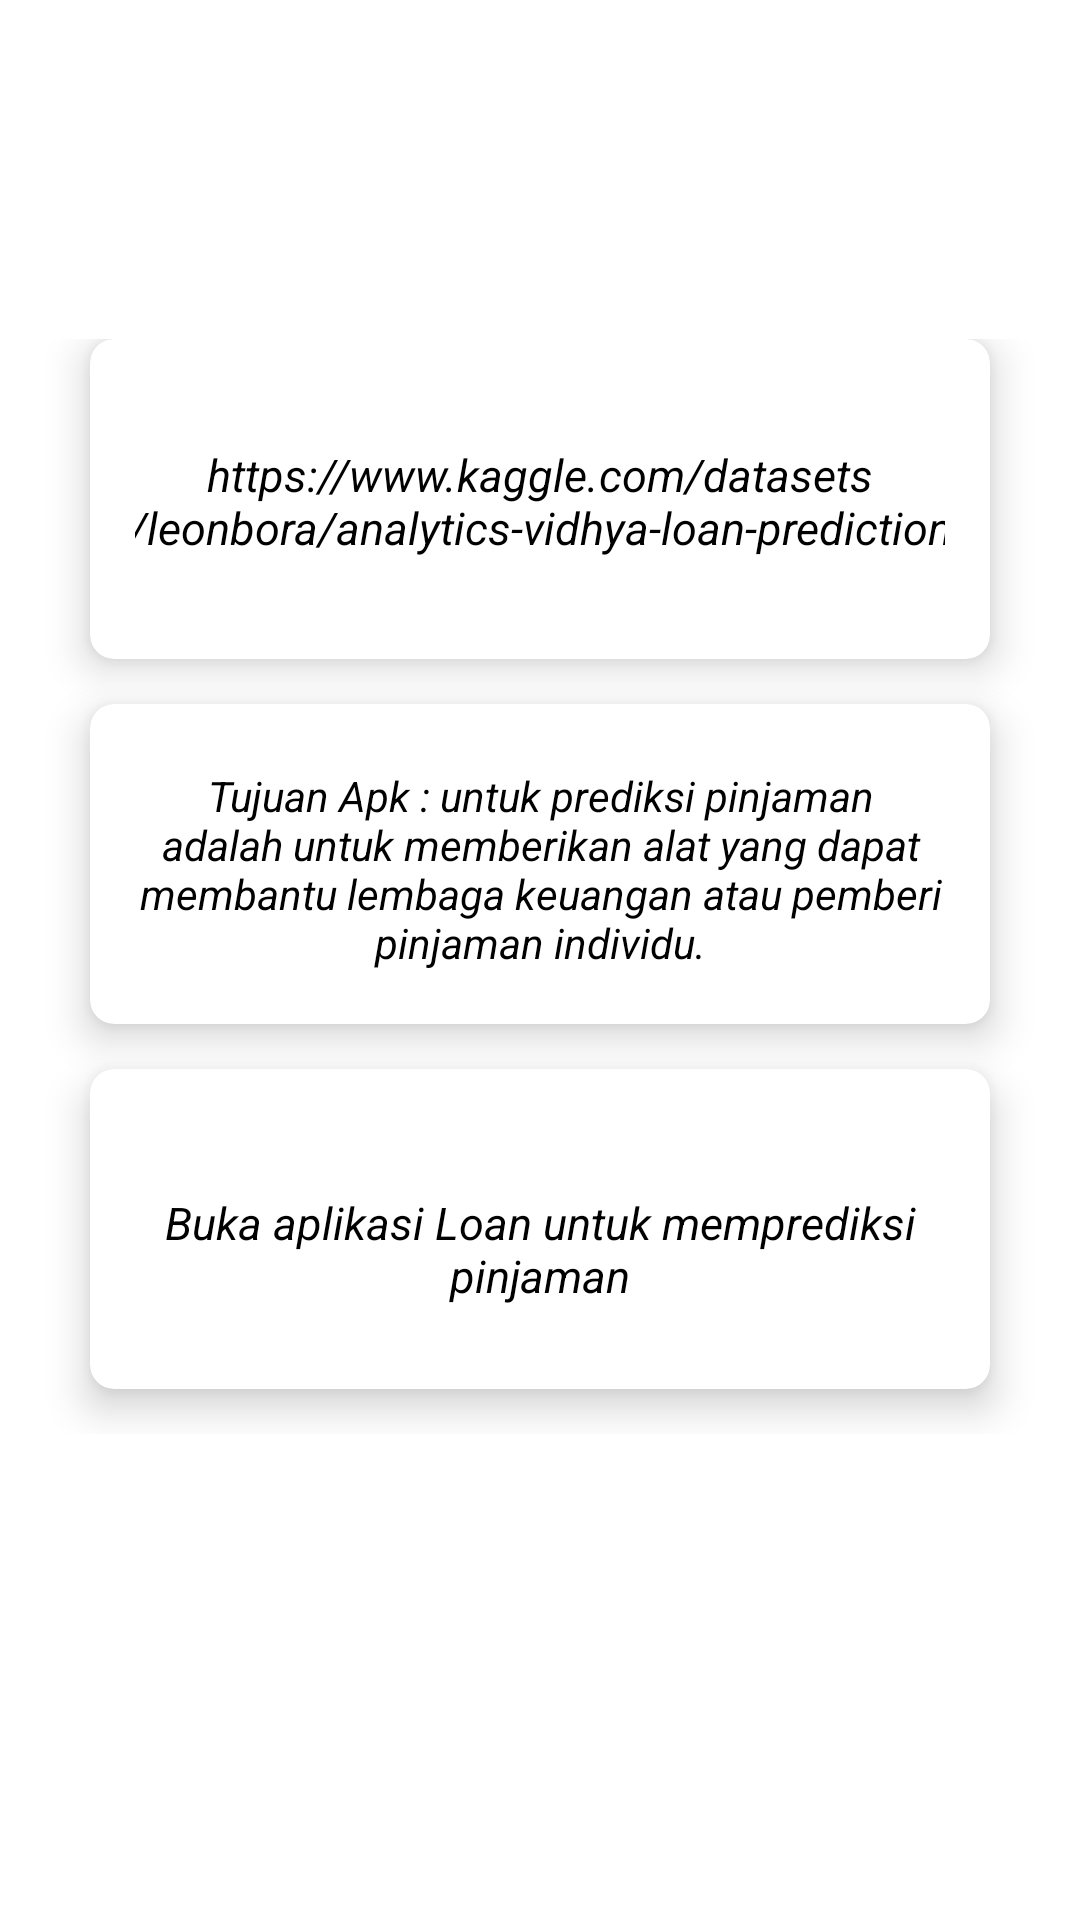

The Android layout XML behind this screen, and the referenced resources:
<!-- AndroidManifest.xml: application theme Theme.ArifML -->
<!-- res/layout/activity_tentang.xml -->
<?xml version="1.0" encoding="utf-8"?>
<androidx.constraintlayout.widget.ConstraintLayout xmlns:android="http://schemas.android.com/apk/res/android"
    xmlns:app="http://schemas.android.com/apk/res-auto"
    xmlns:tools="http://schemas.android.com/tools"
    android:layout_width="match_parent"
    android:layout_height="match_parent"
    android:background="@color/white"
    tools:context=".TentangActivity">


    <LinearLayout
        android:layout_width="match_parent"
        android:layout_height="match_parent"
        android:background="@color/grey"
        android:orientation="vertical"
        android:weightSum="10"
        app:layout_constraintBaseline_toBaselineOf="parent">

        <RelativeLayout
            android:layout_width="408dp"
            android:layout_height="0dp"
            android:layout_weight="2">

            <TextView
                android:layout_width="500dp"
                android:layout_height="100dp"
                android:text="Tentang Aplikasi"
                android:textStyle="bold"
                android:textAlignment="center"
                android:gravity="center"
                android:textColor="@color/white"
                android:textSize="30sp"/>

        </RelativeLayout>


        <GridLayout
            android:layout_width="match_parent"
            android:layout_height="150dp"
            android:layout_weight="5"
            android:columnCount="1"
            android:rowCount="3"
            android:alignmentMode="alignMargins"
            android:columnOrderPreserved="false"
            android:padding="15dp">

            <androidx.cardview.widget.CardView
                app:cardBackgroundColor="@color/white"
                android:layout_width="0dp"
                android:layout_height="0dp"
                android:layout_columnWeight="1"
                android:layout_rowWeight="1"
                android:layout_marginBottom="15dp"
                android:layout_marginLeft="15dp"
                android:layout_marginRight="15dp"
                app:cardElevation="8dp"
                app:cardCornerRadius="8dp">

                <LinearLayout
                    android:layout_width="wrap_content"
                    android:layout_height="wrap_content"
                    android:layout_gravity="center_horizontal|center_vertical"
                    android:layout_margin="15dp"
                    android:orientation="vertical">


                    <TextView
                        android:layout_width="280dp"
                        android:layout_height="110dp"
                        android:layout_gravity="center_horizontal"
                        android:layout_marginLeft="20dp"
                        android:layout_marginTop="20dp"
                        android:layout_marginRight="20dp"
                        android:layout_marginBottom="100dp"
                        android:text="https://www.kaggle.com/datasets/leonbora/analytics-vidhya-loan-prediction"
                        android:textAlignment="center"
                        android:textColor="@color/black"
                        android:textSize="15sp"
                        android:textStyle="italic">

                    </TextView>

                </LinearLayout>

            </androidx.cardview.widget.CardView>


            <androidx.cardview.widget.CardView
                app:cardBackgroundColor="@color/white"
                android:layout_width="0dp"
                android:layout_height="0dp"
                android:layout_columnWeight="1"
                android:layout_rowWeight="1"
                android:layout_marginBottom="15dp"
                android:layout_marginLeft="15dp"
                android:layout_marginRight="15dp"
                app:cardElevation="8dp"
                app:cardCornerRadius="8dp">

                <LinearLayout
                    android:layout_width="wrap_content"
                    android:layout_height="wrap_content"
                    android:layout_gravity="center_horizontal|center_vertical"
                    android:layout_margin="15dp"
                    android:orientation="vertical">


                    <TextView
                        android:layout_width="270dp"
                        android:layout_height="80dp"
                        android:layout_marginTop="0dp"
                        android:layout_marginBottom="150dp"
                        android:layout_marginLeft="20dp"
                        android:layout_marginRight="20dp"
                        android:gravity="center"
                        android:text="Tujuan Apk : untuk prediksi pinjaman adalah untuk memberikan alat yang dapat membantu lembaga keuangan atau pemberi pinjaman individu."
                        android:textSize="14sp"
                        android:textStyle="italic"
                        android:textColor="@color/black"
                        android:textAlignment="center"
                        android:layout_gravity="center_horizontal">

                    </TextView>

                </LinearLayout>

            </androidx.cardview.widget.CardView>

            <androidx.cardview.widget.CardView
                app:cardBackgroundColor="@color/white"
                android:layout_width="0dp"
                android:layout_height="0dp"
                android:layout_columnWeight="1"
                android:layout_rowWeight="1"
                android:layout_marginBottom="15dp"
                android:layout_marginLeft="15dp"
                android:layout_marginRight="15dp"
                app:cardElevation="8dp"
                app:cardCornerRadius="8dp">

                <LinearLayout
                    android:layout_width="wrap_content"
                    android:layout_height="wrap_content"
                    android:layout_gravity="center_horizontal|center_vertical"
                    android:layout_margin="15dp"
                    android:orientation="vertical">


                    <TextView
                        android:layout_width="270dp"
                        android:layout_height="90dp"
                        android:layout_marginTop="0dp"
                        android:layout_marginBottom="100dp"
                        android:layout_marginLeft="20dp"
                        android:layout_marginRight="20dp"
                        android:text="Buka aplikasi Loan untuk memprediksi pinjaman"
                        android:textSize="15sp"
                        android:textStyle="italic"
                        android:textColor="@color/black"
                        android:textAlignment="center"
                        android:gravity="center"
                        android:layout_gravity="center_horizontal">

                    </TextView>

                </LinearLayout>

            </androidx.cardview.widget.CardView>


        </GridLayout>

    </LinearLayout>

</androidx.constraintlayout.widget.ConstraintLayout>
<!-- resources referenced by this layout -->
<resources>
  <style name="Theme.ArifML" parent="Base.Theme.ArifML" />
  <style name="Base.Theme.ArifML" parent="Theme.Material3.DayNight.NoActionBar">
          
          <item name="colorPrimary">@color/white</item>
          <item name="colorPrimaryVariant">@color/grey</item>
          <item name="android:statusBarColor">@color/grey</item>
          
      </style>
  <!-- not gathered from this repository: default colours our renderer supplied (Android Studio template values) -->
  <color name="black">#FF000000</color>
  <color name="white">#FFFFFFFF</color>
</resources>
